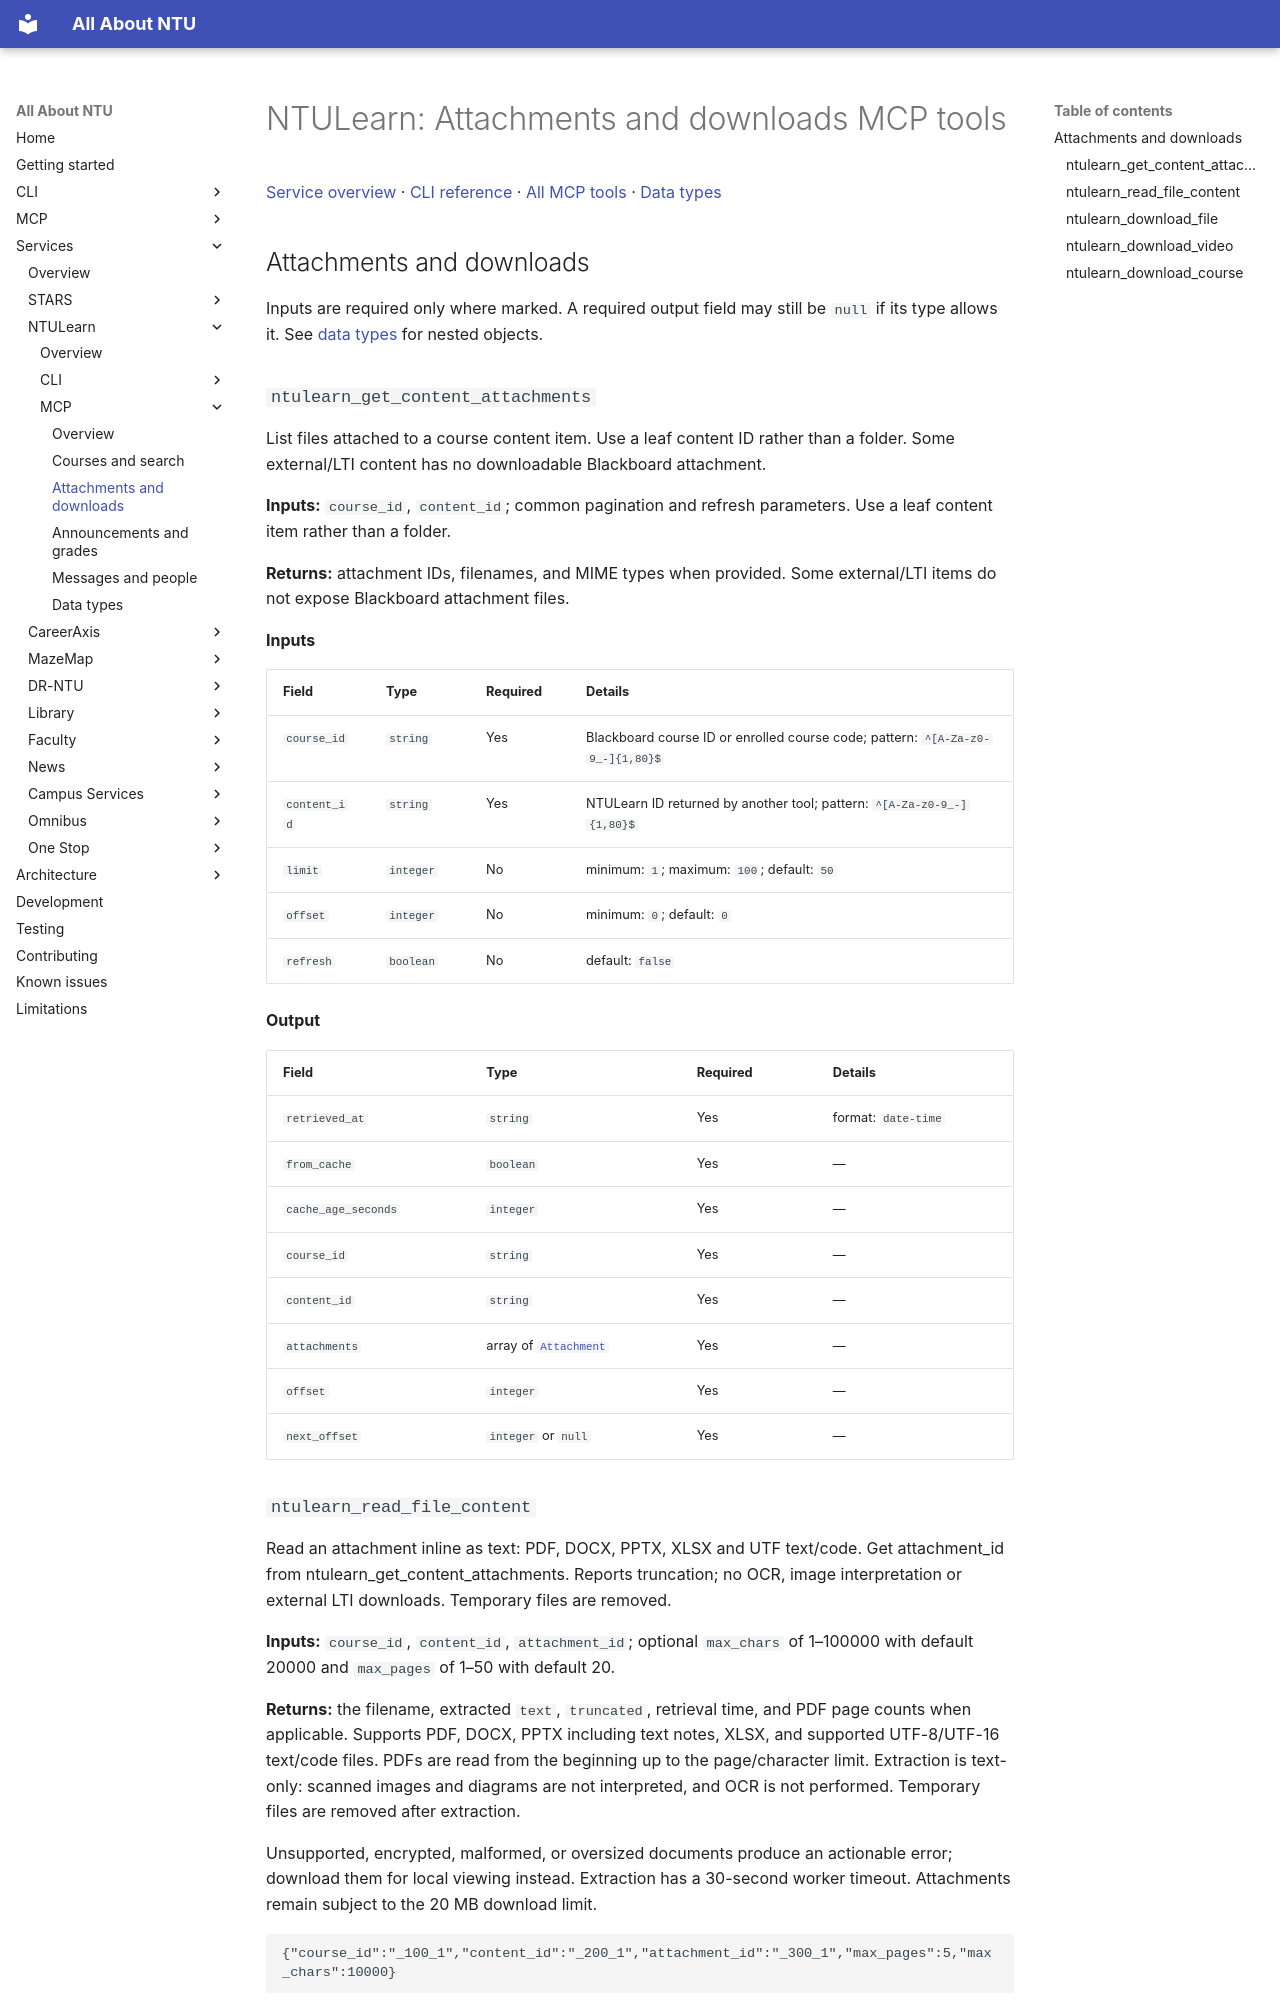

repository: pitchaya-s/all-abt-ntu · page: services/ntulearn/mcp/files/index.html · generator: mkdocs

# NTULearn: Attachments and downloads MCP tools

[Service overview](../index.md) · [CLI reference](../cli/index.md) · [All MCP tools](index.md) · [Data types](types.md)

## Attachments and downloads

Inputs are required only where marked. A required output field may still be `null` if its type allows it. See [data types](types.md) for nested objects.

### `ntulearn_get_content_attachments`

List files attached to a course content item. Use a leaf content ID rather than a folder. Some external/LTI content has no downloadable Blackboard attachment.

**Inputs:** `course_id`, `content_id`; common pagination and refresh parameters. Use a leaf content item rather than a folder.

**Returns:** attachment IDs, filenames, and MIME types when provided. Some external/LTI items do not expose Blackboard attachment files.

**Inputs**

| Field | Type | Required | Details |
| --- | --- | --- | --- |
| `course_id` | `string` | Yes | Blackboard course ID or enrolled course code; pattern: `^[A-Za-z0-9_-]{1,80}$` |
| `content_id` | `string` | Yes | NTULearn ID returned by another tool; pattern: `^[A-Za-z0-9_-]{1,80}$` |
| `limit` | `integer` | No | minimum: `1`; maximum: `100`; default: `50` |
| `offset` | `integer` | No | minimum: `0`; default: `0` |
| `refresh` | `boolean` | No | default: `false` |

**Output**

| Field | Type | Required | Details |
| --- | --- | --- | --- |
| `retrieved_at` | `string` | Yes | format: `date-time` |
| `from_cache` | `boolean` | Yes | — |
| `cache_age_seconds` | `integer` | Yes | — |
| `course_id` | `string` | Yes | — |
| `content_id` | `string` | Yes | — |
| `attachments` | array of [`Attachment`](types.md#mcp-type-attachment) | Yes | — |
| `offset` | `integer` | Yes | — |
| `next_offset` | `integer` or `null` | Yes | — |
